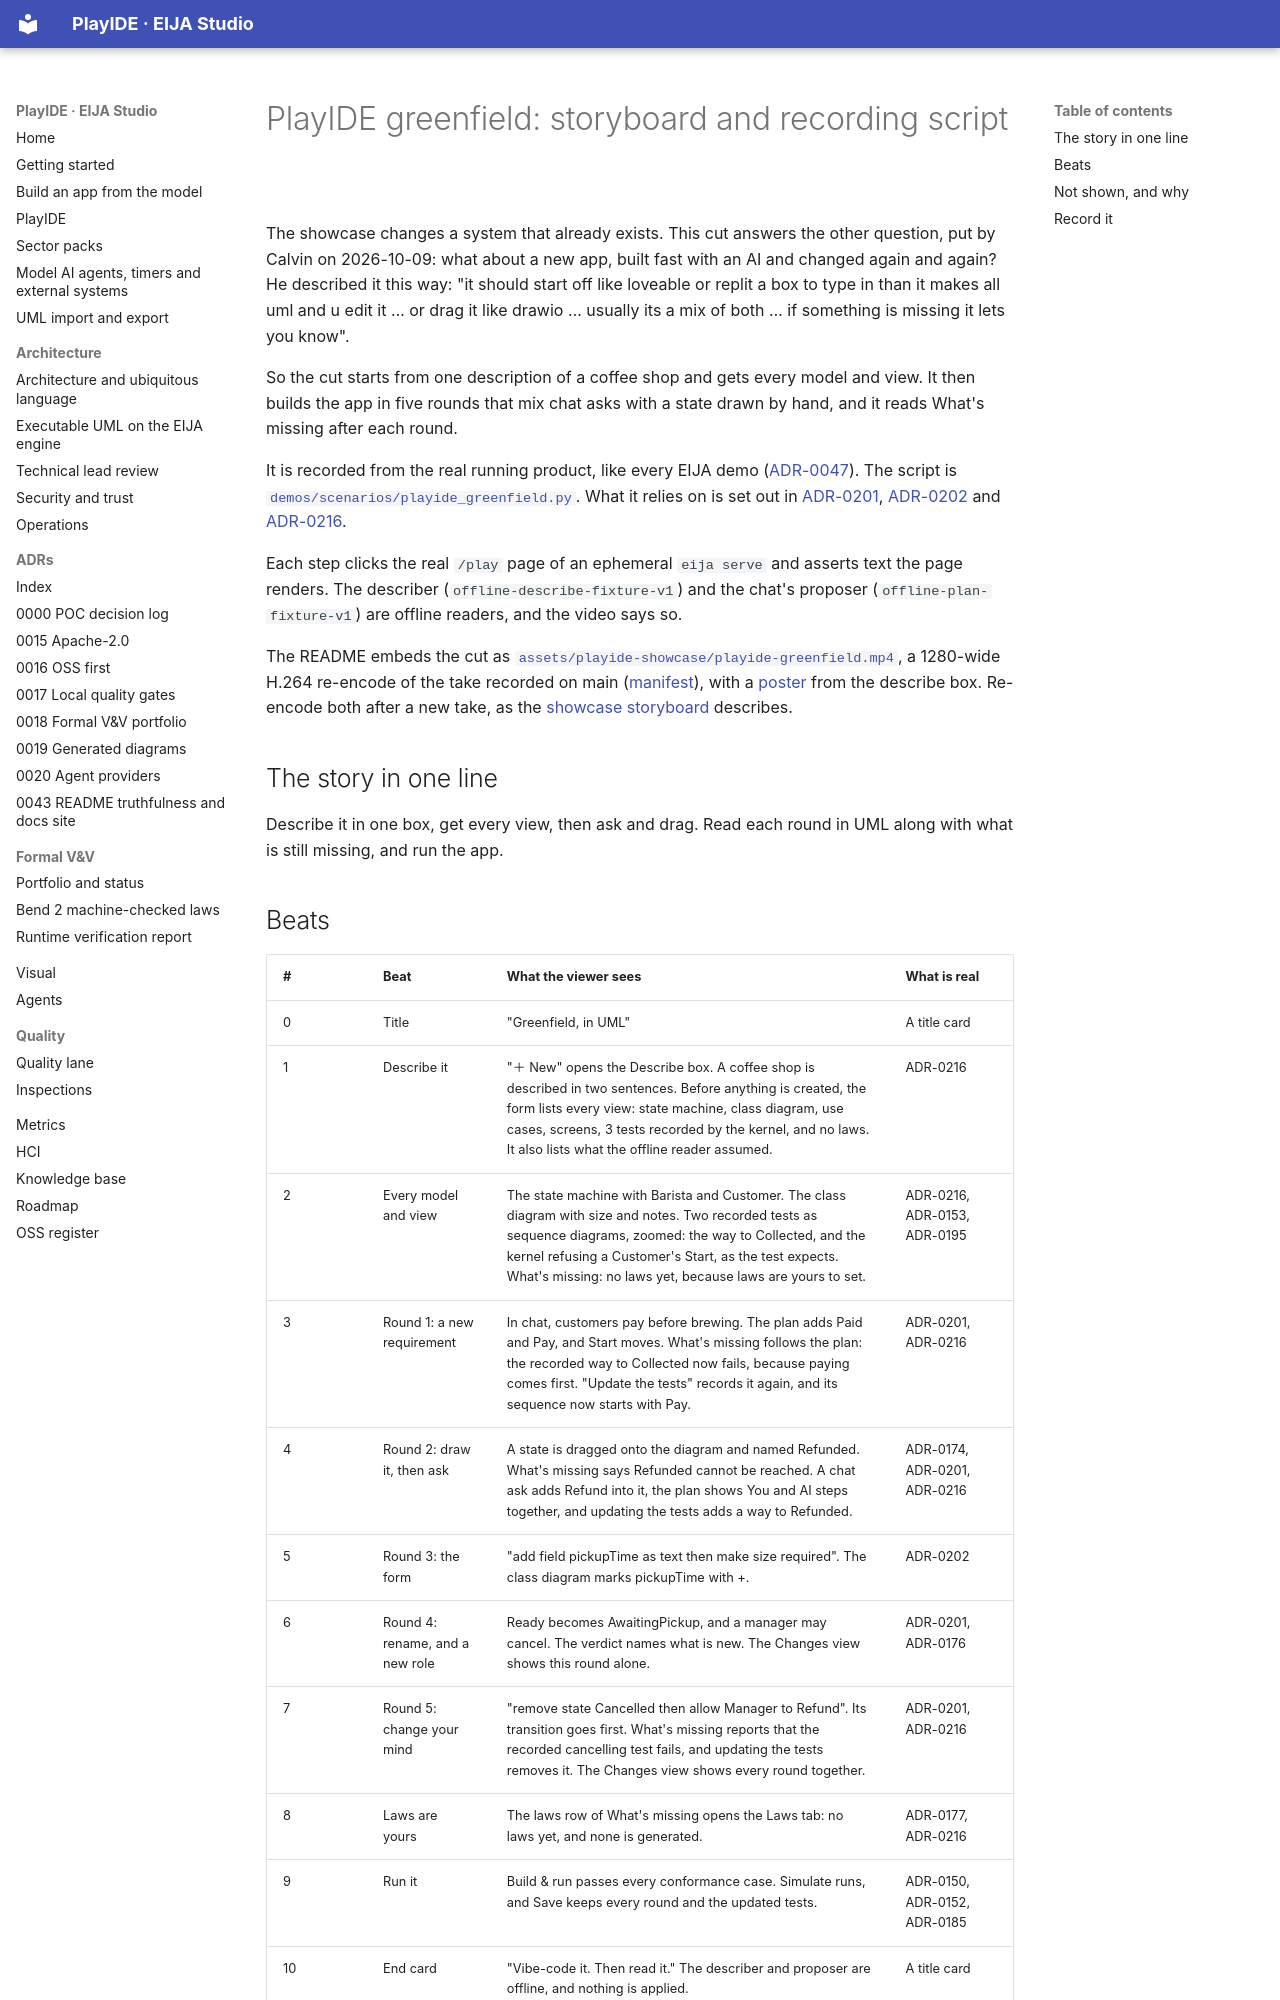

repository: 45ck/eija-studio · page: demos/PLAYIDE-GREENFIELD-STORYBOARD/index.html · generator: mkdocs

# PlayIDE greenfield: storyboard and recording script

The showcase changes a system that already exists. This cut answers the other question, put by Calvin on 2026-10-09: what about a new app, built fast with an AI and changed again and again? He described it this way: "it should start off like loveable or replit a box to type in than it makes all uml and u edit it … or drag it like drawio … usually its a mix of both … if something is missing it lets you know".

So the cut starts from one description of a coffee shop and gets every model and view. It then builds the app in five rounds that mix chat asks with a state drawn by hand, and it reads What's missing after each round.

It is recorded from the real running product, like every EIJA demo ([ADR-0047](../adr/0047-hardcoded-scripted-demos-not-demo-machine.md)). The script is [`demos/scenarios/playide_greenfield.py`](../../demos/scenarios/playide_greenfield.py). What it relies on is set out in [ADR-0201](../adr/0201-build-a-new-system-in-chat-round-after-round.md), [ADR-0202](../adr/0202-grow-the-class-diagram-in-chat.md) and [ADR-0216](../adr/0216-describe-your-app-and-whats-missing.md).

Each step clicks the real `/play` page of an ephemeral `eija serve` and asserts text the page renders. The describer (`offline-describe-fixture-v1`) and the chat's proposer (`offline-plan-fixture-v1`) are offline readers, and the video says so.

The README embeds the cut as [`assets/playide-showcase/playide-greenfield.mp4`](assets/playide-showcase/playide-greenfield.mp4), a 1280-wide H.264 re-encode of the take recorded on main ([manifest](../../demos/recordings/playide_greenfield.json)), with a [poster](assets/playide-showcase/playide-greenfield-poster.png) from the describe box. Re-encode both after a new take, as the [showcase storyboard](PLAYIDE-SHOWCASE-STORYBOARD.md) describes.

## The story in one line

Describe it in one box, get every view, then ask and drag. Read each round in UML along with what is still missing, and run the app.
